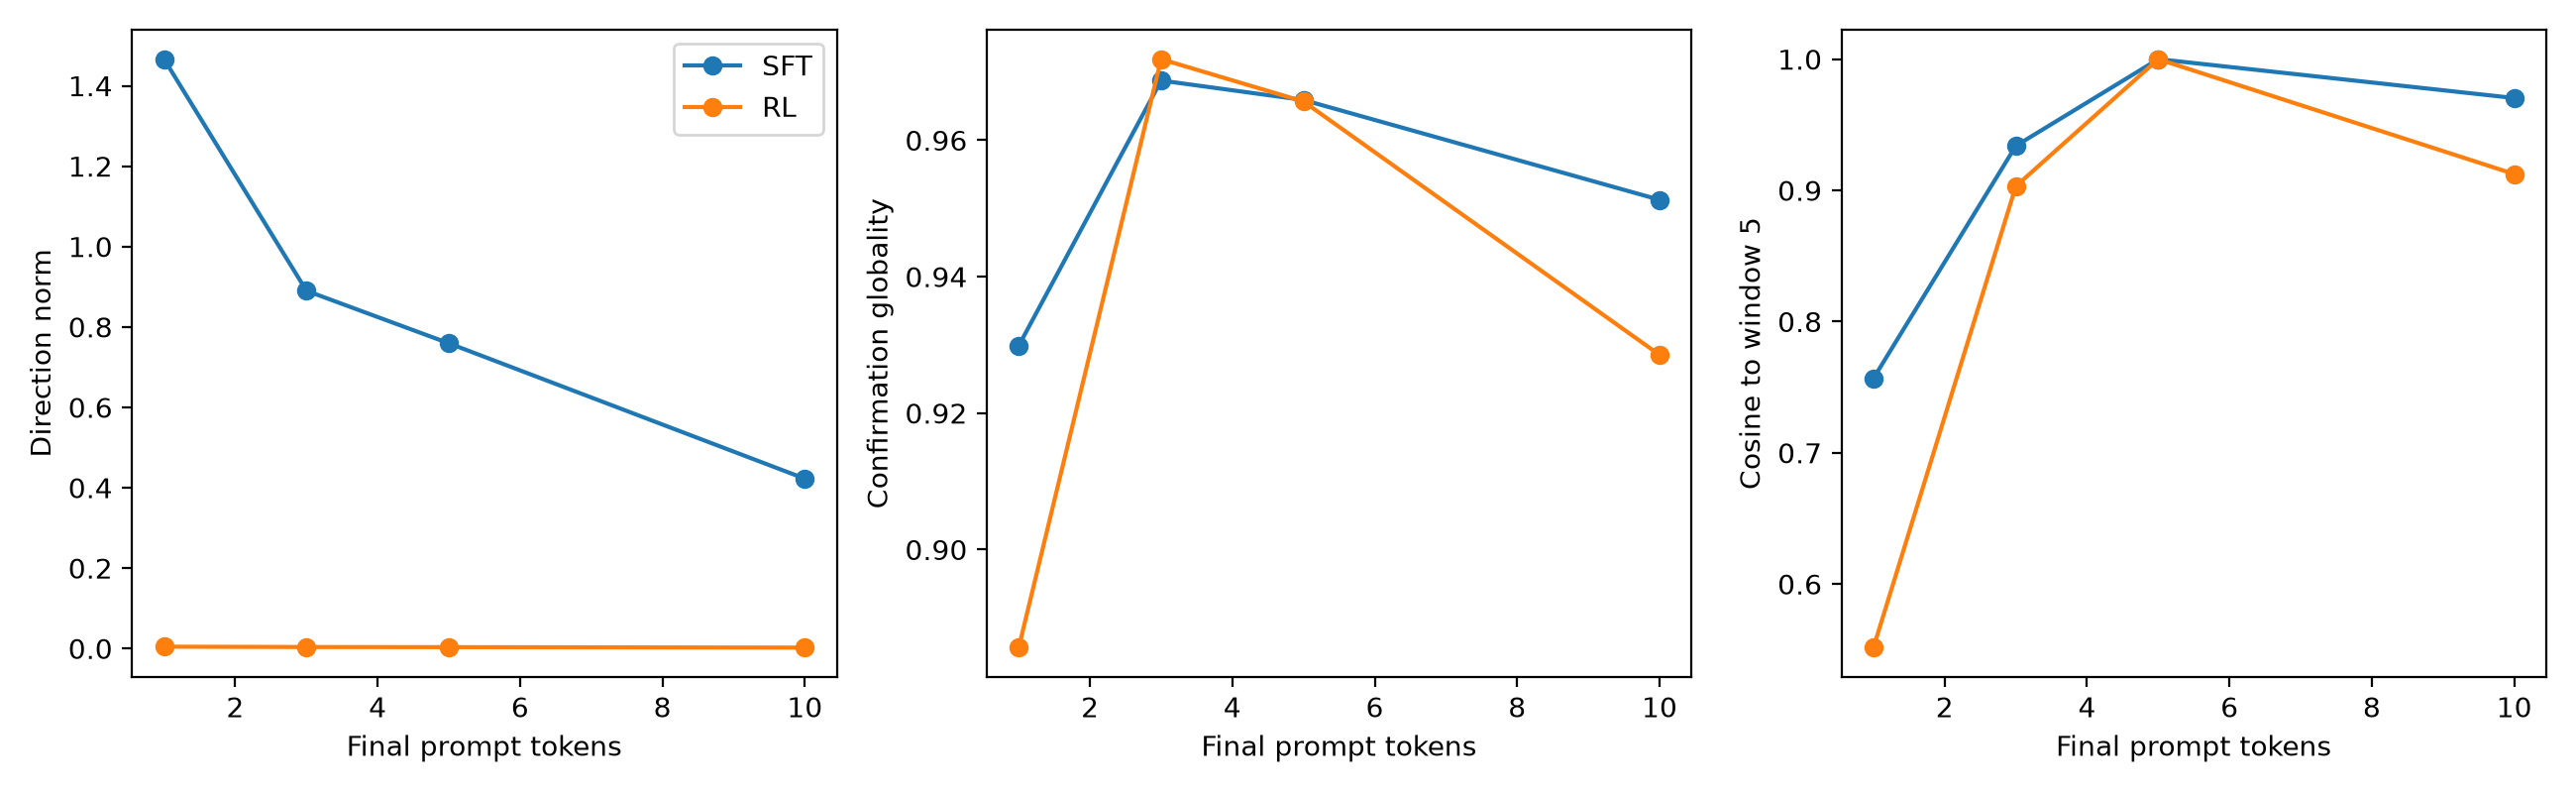

Source data for this figure (header and first rows):
model, token_window, direction_norm, confirmation_globality, cosine_to_window5
sft, 1, 1.466, 0.9299, 0.7567
sft, 3, 0.89, 0.9687, 0.9339
sft, 5, 0.7593, 0.9659, 1
sft, 10, 0.4225, 0.9513, 0.9704
rl, 1, 0.004495, 0.8856, 0.5515
rl, 3, 0.00357, 0.9719, 0.9032
rl, 5, 0.003229, 0.9657, 1
rl, 10, 0.002175, 0.9285, 0.9124
